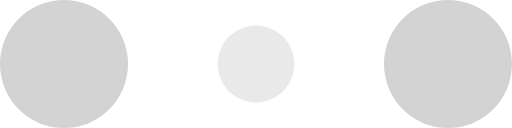
t = 0.00 s
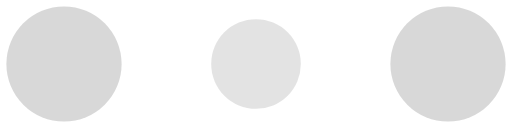
t = 0.10 s
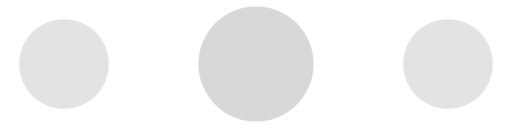
t = 0.30 s
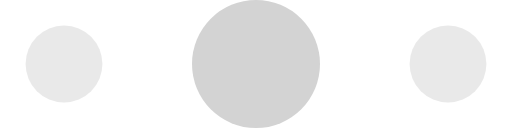
t = 0.40 s
t = 0.50 s: frame unchanged from t = 0.30 s, image omitted
t = 0.70 s: frame unchanged from t = 0.10 s, image omitted

The animated SVG that drew these frames (rendered in a browser with its animation timeline set to each time). Animation: 6 SMIL elements (animate=6); one cycle of 0.80 s, repeats indefinitely.

<!-- By Sam Herbert (@sherb), for everyone. More @ http://goo.gl/7AJzbL -->
<svg width="120" height="30" viewBox="0 0 120 30" xmlns="http://www.w3.org/2000/svg" fill="lightgrey">
    <circle cx="15" cy="15" r="15">
        <animate attributeName="r" from="15" to="15"
                 begin="0s" dur="0.8s"
                 values="15;9;15" calcMode="linear"
                 repeatCount="indefinite" />
        <animate attributeName="fill-opacity" from="1" to="1"
                 begin="0s" dur="0.8s"
                 values="1;.5;1" calcMode="linear"
                 repeatCount="indefinite" />
    </circle>
    <circle cx="60" cy="15" r="9" fill-opacity="0.3">
        <animate attributeName="r" from="9" to="9"
                 begin="0s" dur="0.8s"
                 values="9;15;9" calcMode="linear"
                 repeatCount="indefinite" />
        <animate attributeName="fill-opacity" from="0.5" to="0.5"
                 begin="0s" dur="0.8s"
                 values=".5;1;.5" calcMode="linear"
                 repeatCount="indefinite" />
    </circle>
    <circle cx="105" cy="15" r="15">
        <animate attributeName="r" from="15" to="15"
                 begin="0s" dur="0.8s"
                 values="15;9;15" calcMode="linear"
                 repeatCount="indefinite" />
        <animate attributeName="fill-opacity" from="1" to="1"
                 begin="0s" dur="0.8s"
                 values="1;.5;1" calcMode="linear"
                 repeatCount="indefinite" />
    </circle>
</svg>
